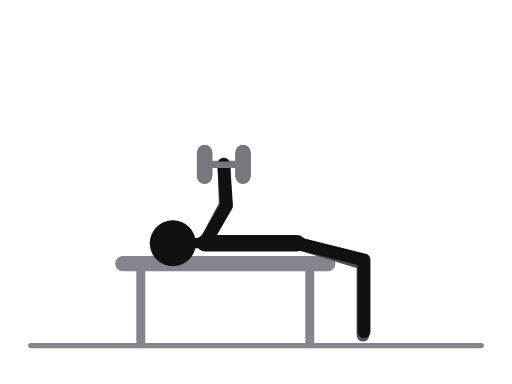
t = 0.00 s
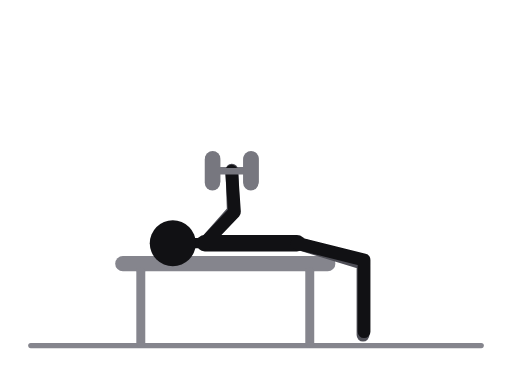
t = 0.31 s
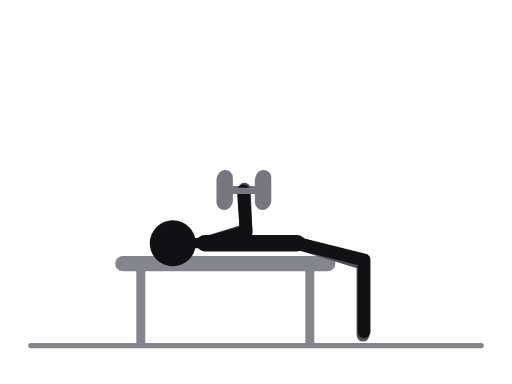
t = 0.69 s
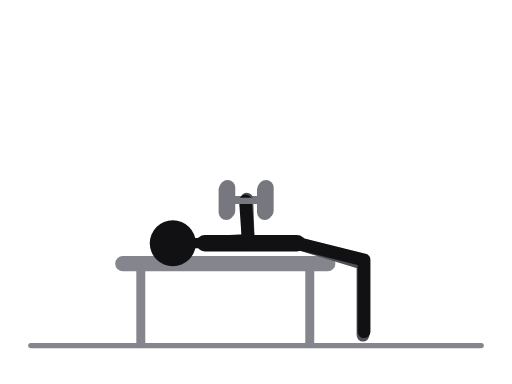
t = 1.00 s
t = 1.31 s: frame unchanged from t = 0.69 s, image omitted
t = 1.69 s: frame unchanged from t = 0.31 s, image omitted

The animated SVG that drew these frames (rendered in a browser with its animation timeline set to each time). Animation: 26 SMIL elements (animate=26); one cycle of 2.00 s, repeats indefinitely.

<svg xmlns="http://www.w3.org/2000/svg" viewBox="0 0 400 300" role="img" aria-label="Flat dumbbell press"><title>Flat dumbbell press</title><style>.ill-s-near{stroke:var(--ill-near,#111114)}.ill-f-near{fill:var(--ill-near,#111114)}.ill-s-far{stroke:var(--ill-far,#4F4F57)}.ill-f-far{fill:var(--ill-far,#4F4F57)}.ill-s-prop{stroke:var(--ill-prop,#85858D)}.ill-f-prop{fill:var(--ill-prop,#85858D)}.ill-s-floor{stroke:var(--ill-floor,#85858D)}.ill-f-floor{fill:var(--ill-floor,#85858D)}.ill-s-iron{stroke:var(--ill-iron,#77777F)}.ill-f-iron{fill:var(--ill-iron,#77777F)}.ill-s-ironin{stroke:var(--ill-ironin,#E6E6EA)}.ill-f-ironin{fill:var(--ill-ironin,#E6E6EA)}.ill-s-arrow{stroke:var(--ill-arrow,#008F45)}.ill-f-arrow{fill:var(--ill-arrow,#008F45)}@media (prefers-color-scheme:dark){svg{--ill-near:#F5F5F7;--ill-far:#BEBEC5;--ill-prop:#8E8E96;--ill-floor:#8E8E96;--ill-iron:#9E9EA6;--ill-ironin:#2A2A30;--ill-arrow:#3DFF8F;}}</style><g stroke-linecap="round" stroke-linejoin="round"><line class="ill-s-floor" x1="24" y1="270" x2="376" y2="270" stroke-width="4"/><line class="ill-s-prop" x1="96" y1="206" x2="256" y2="206" stroke-width="12"/><line class="ill-s-prop" x1="110" y1="212" x2="110" y2="268" stroke-width="7"/><line class="ill-s-prop" x1="242" y1="212" x2="242" y2="268" stroke-width="7"/><line class="ill-s-iron" x1="189.9" y1="128" x2="159.9" y2="128" stroke-width="5"><animate attributeName="x1" values="189.9;194.1;202.4;207.1;207.8;207.1;202.4;194.1;189.9" keyTimes="0;0.125;0.25;0.375;0.5;0.625;0.75;0.875;1" dur="2.0s" repeatCount="indefinite"/><animate attributeName="y1" values="128;130.7;139.5;150.6;155.6;150.6;139.5;130.7;128" keyTimes="0;0.125;0.25;0.375;0.5;0.625;0.75;0.875;1" dur="2.0s" repeatCount="indefinite"/><animate attributeName="x2" values="159.9;164.1;172.4;177.1;177.8;177.1;172.4;164.1;159.9" keyTimes="0;0.125;0.25;0.375;0.5;0.625;0.75;0.875;1" dur="2.0s" repeatCount="indefinite"/><animate attributeName="y2" values="128;130.7;139.5;150.6;155.6;150.6;139.5;130.7;128" keyTimes="0;0.125;0.25;0.375;0.5;0.625;0.75;0.875;1" dur="2.0s" repeatCount="indefinite"/></line><line class="ill-s-iron" x1="189.9" y1="119" x2="189.9" y2="137" stroke-width="12"><animate attributeName="x1" values="189.9;194.1;202.4;207.1;207.8;207.1;202.4;194.1;189.9" keyTimes="0;0.125;0.25;0.375;0.5;0.625;0.75;0.875;1" dur="2.0s" repeatCount="indefinite"/><animate attributeName="y1" values="119;121.7;130.5;141.6;146.6;141.6;130.5;121.7;119" keyTimes="0;0.125;0.25;0.375;0.5;0.625;0.75;0.875;1" dur="2.0s" repeatCount="indefinite"/><animate attributeName="x2" values="189.9;194.1;202.4;207.1;207.8;207.1;202.4;194.1;189.9" keyTimes="0;0.125;0.25;0.375;0.5;0.625;0.75;0.875;1" dur="2.0s" repeatCount="indefinite"/><animate attributeName="y2" values="137;139.7;148.5;159.6;164.6;159.6;148.5;139.7;137" keyTimes="0;0.125;0.25;0.375;0.5;0.625;0.75;0.875;1" dur="2.0s" repeatCount="indefinite"/></line><line class="ill-s-iron" x1="159.9" y1="119" x2="159.9" y2="137" stroke-width="12"><animate attributeName="x1" values="159.9;164.1;172.4;177.1;177.8;177.1;172.4;164.1;159.9" keyTimes="0;0.125;0.25;0.375;0.5;0.625;0.75;0.875;1" dur="2.0s" repeatCount="indefinite"/><animate attributeName="y1" values="119;121.7;130.5;141.6;146.6;141.6;130.5;121.7;119" keyTimes="0;0.125;0.25;0.375;0.5;0.625;0.75;0.875;1" dur="2.0s" repeatCount="indefinite"/><animate attributeName="x2" values="159.9;164.1;172.4;177.1;177.8;177.1;172.4;164.1;159.9" keyTimes="0;0.125;0.25;0.375;0.5;0.625;0.75;0.875;1" dur="2.0s" repeatCount="indefinite"/><animate attributeName="y2" values="137;139.7;148.5;159.6;164.6;159.6;148.5;139.7;137" keyTimes="0;0.125;0.25;0.375;0.5;0.625;0.75;0.875;1" dur="2.0s" repeatCount="indefinite"/></line><polyline class="ill-s-far" points="232,190 283.6,205.8 283.6,261.8" fill="none" stroke-width="10"/><polyline class="ill-s-far" points="160,190 176,160 174.9,128" fill="none" stroke-width="10"><animate attributeName="points" values="160,190 176,160 174.9,128;160,190 180.2,162.7 179.1,130.7;160,190 188.5,171.5 187.4,139.5;160,190 193.2,182.6 192.1,150.6;160,190 193.9,187.6 192.8,155.6;160,190 193.2,182.6 192.1,150.6;160,190 188.5,171.5 187.4,139.5;160,190 180.2,162.7 179.1,130.7;160,190 176,160 174.9,128" keyTimes="0;0.125;0.25;0.375;0.5;0.625;0.75;0.875;1" dur="2.0s" repeatCount="indefinite"/></polyline><line class="ill-s-near" x1="160" y1="190" x2="232" y2="190" stroke-width="13"/><line class="ill-s-near" x1="160" y1="190" x2="135" y2="190" stroke-width="8"/><polyline class="ill-s-near" points="232,190 284.4,203.1 284.4,259.1" fill="none" stroke-width="10"/><polyline class="ill-s-near" points="160,190 177,160.6 174.8,128.7" fill="none" stroke-width="10"><animate attributeName="points" values="160,190 177,160.6 174.8,128.7;160,190 181.2,163.4 179,131.5;160,190 189.1,172.5 186.9,140.6;160,190 193.4,183.8 191.2,151.9;160,190 194,188.8 191.8,156.9;160,190 193.4,183.8 191.2,151.9;160,190 189.1,172.5 186.9,140.6;160,190 181.2,163.4 179,131.5;160,190 177,160.6 174.8,128.7" keyTimes="0;0.125;0.25;0.375;0.5;0.625;0.75;0.875;1" dur="2.0s" repeatCount="indefinite"/></polyline><circle class="ill-f-near" cx="135" cy="190" r="18"/><line class="ill-s-iron" x1="189.8" y1="128.7" x2="159.8" y2="128.7" stroke-width="5"><animate attributeName="x1" values="189.8;194;201.9;206.2;206.8;206.2;201.9;194;189.8" keyTimes="0;0.125;0.25;0.375;0.5;0.625;0.75;0.875;1" dur="2.0s" repeatCount="indefinite"/><animate attributeName="y1" values="128.7;131.5;140.6;151.9;156.9;151.9;140.6;131.5;128.7" keyTimes="0;0.125;0.25;0.375;0.5;0.625;0.75;0.875;1" dur="2.0s" repeatCount="indefinite"/><animate attributeName="x2" values="159.8;164;171.9;176.2;176.8;176.2;171.9;164;159.8" keyTimes="0;0.125;0.25;0.375;0.5;0.625;0.75;0.875;1" dur="2.0s" repeatCount="indefinite"/><animate attributeName="y2" values="128.7;131.5;140.6;151.9;156.9;151.9;140.6;131.5;128.7" keyTimes="0;0.125;0.25;0.375;0.5;0.625;0.75;0.875;1" dur="2.0s" repeatCount="indefinite"/></line><line class="ill-s-iron" x1="189.8" y1="119.7" x2="189.8" y2="137.7" stroke-width="12"><animate attributeName="x1" values="189.8;194;201.9;206.2;206.8;206.2;201.9;194;189.8" keyTimes="0;0.125;0.25;0.375;0.5;0.625;0.75;0.875;1" dur="2.0s" repeatCount="indefinite"/><animate attributeName="y1" values="119.7;122.5;131.6;142.9;147.9;142.9;131.6;122.5;119.7" keyTimes="0;0.125;0.25;0.375;0.5;0.625;0.75;0.875;1" dur="2.0s" repeatCount="indefinite"/><animate attributeName="x2" values="189.8;194;201.9;206.2;206.8;206.2;201.9;194;189.8" keyTimes="0;0.125;0.25;0.375;0.5;0.625;0.75;0.875;1" dur="2.0s" repeatCount="indefinite"/><animate attributeName="y2" values="137.7;140.5;149.6;160.9;165.9;160.9;149.6;140.5;137.7" keyTimes="0;0.125;0.25;0.375;0.5;0.625;0.75;0.875;1" dur="2.0s" repeatCount="indefinite"/></line><line class="ill-s-iron" x1="159.8" y1="119.7" x2="159.8" y2="137.7" stroke-width="12"><animate attributeName="x1" values="159.8;164;171.9;176.2;176.8;176.2;171.9;164;159.8" keyTimes="0;0.125;0.25;0.375;0.5;0.625;0.75;0.875;1" dur="2.0s" repeatCount="indefinite"/><animate attributeName="y1" values="119.7;122.5;131.6;142.9;147.9;142.9;131.6;122.5;119.7" keyTimes="0;0.125;0.25;0.375;0.5;0.625;0.75;0.875;1" dur="2.0s" repeatCount="indefinite"/><animate attributeName="x2" values="159.8;164;171.9;176.2;176.8;176.2;171.9;164;159.8" keyTimes="0;0.125;0.25;0.375;0.5;0.625;0.75;0.875;1" dur="2.0s" repeatCount="indefinite"/><animate attributeName="y2" values="137.7;140.5;149.6;160.9;165.9;160.9;149.6;140.5;137.7" keyTimes="0;0.125;0.25;0.375;0.5;0.625;0.75;0.875;1" dur="2.0s" repeatCount="indefinite"/></line></g></svg>
